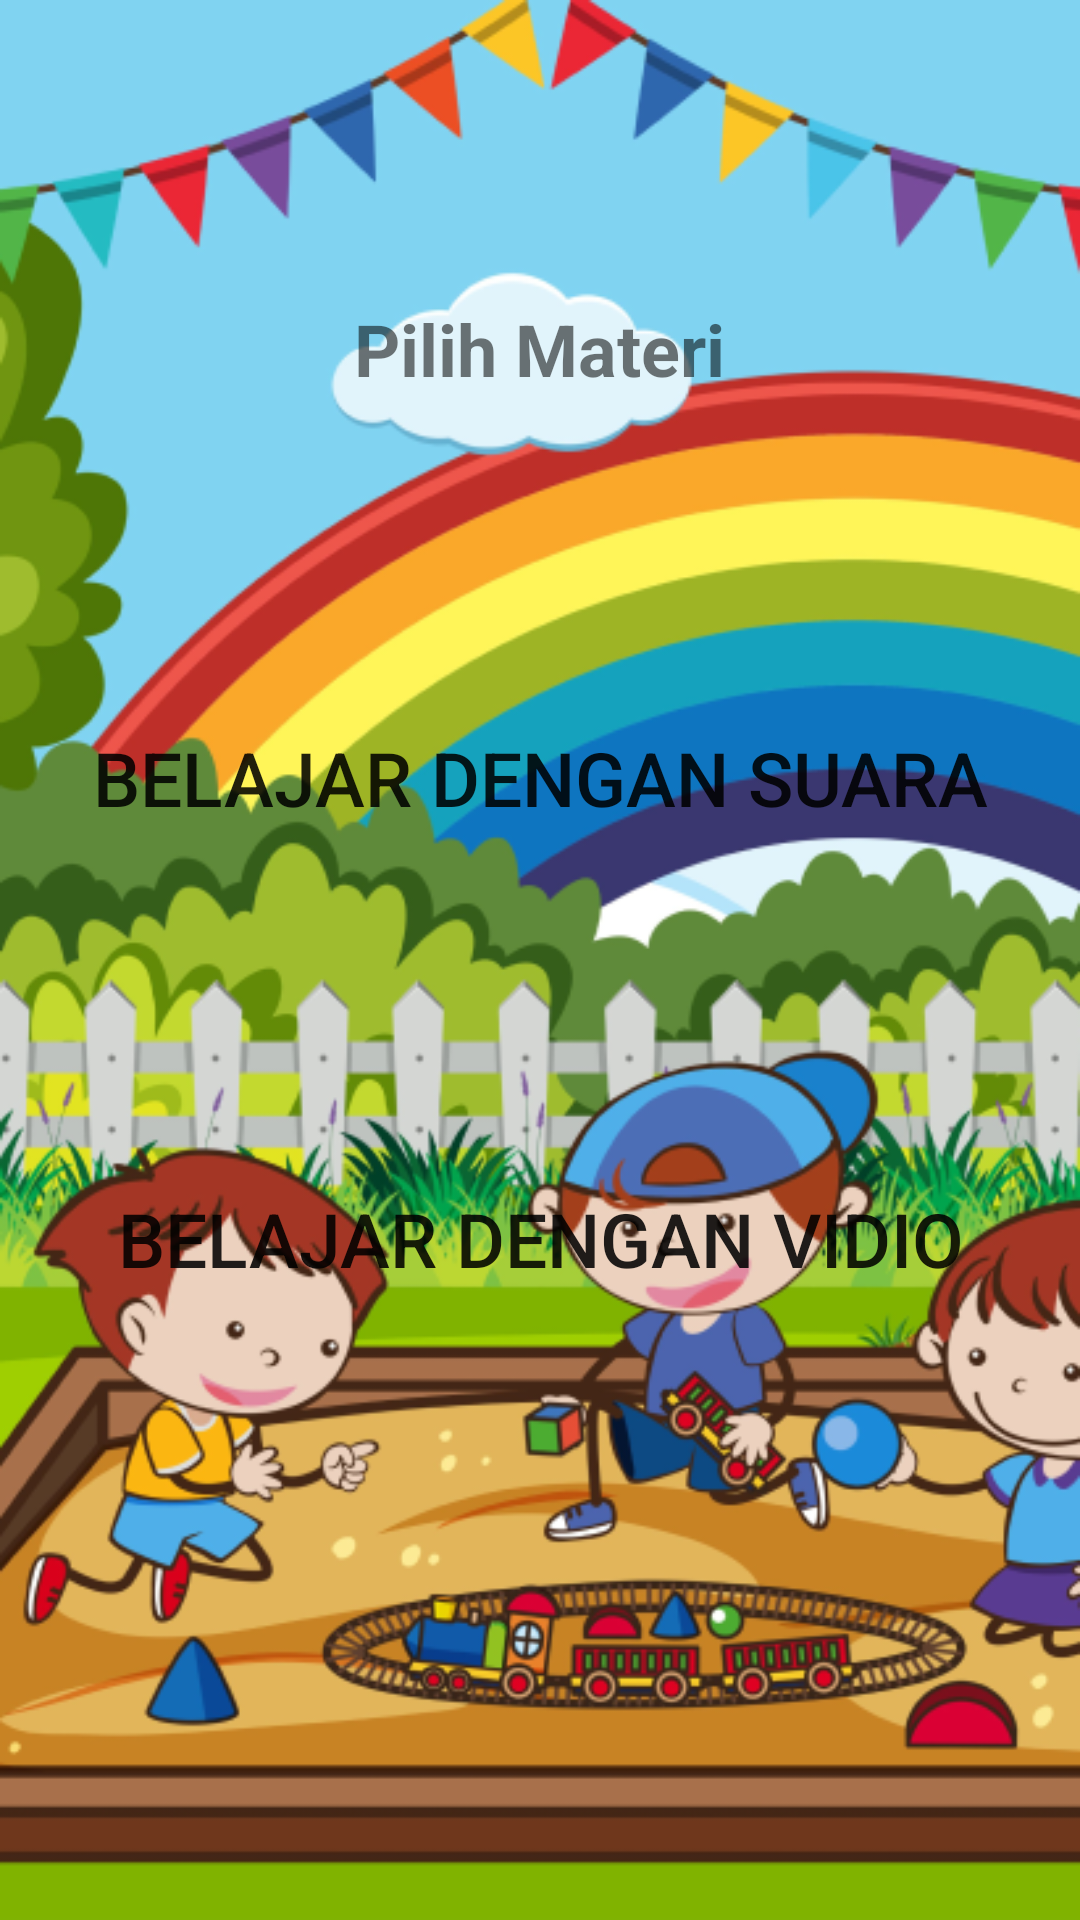

This screen was rendered from an Android layout file. Write that file and the resources it references.
<!-- AndroidManifest.xml: application theme Theme.BelajarBahasaInggris -->
<!-- res/layout/activity_materi_dan_suara.xml -->
<?xml version="1.0" encoding="utf-8"?>
<LinearLayout xmlns:android="http://schemas.android.com/apk/res/android"
    xmlns:app="http://schemas.android.com/apk/res-auto"
    xmlns:tools="http://schemas.android.com/tools"
    android:layout_width="match_parent"
    android:layout_height="match_parent"
    android:orientation="vertical"
    android:background="@drawable/bgutama"
    tools:context=".MateriDanSuara">

    <TextView
        android:id="@+id/tv_nama_siswa2"
        android:layout_width="wrap_content"
        android:layout_height="wrap_content"
        android:visibility="gone"/>

    <LinearLayout
        android:layout_width="match_parent"
        android:layout_height="wrap_content"
        android:layout_marginTop="100dp"
        android:gravity="center">
        <TextView
            android:layout_width="wrap_content"
            android:layout_height="wrap_content"
            android:text="Pilih Materi"
            android:textStyle="bold"
            android:textSize="24dp"/>

    </LinearLayout>


    <LinearLayout
        android:layout_width="match_parent"
        android:layout_height="wrap_content"
        android:layout_marginTop="100dp"
        android:gravity="center">
        <Button
            android:id="@+id/btn_Suara"
            android:layout_width="wrap_content"
            android:layout_height="wrap_content"
            android:layout_gravity="center"
            android:background="@drawable/ic_bg_button_biru"
            android:gravity="center"
            android:paddingVertical="10dp"
            android:paddingHorizontal="30dp"
            android:text="Belajar Dengan Suara"
            android:textSize="25dp" />


    </LinearLayout>
    <LinearLayout
        android:layout_width="match_parent"
        android:layout_height="wrap_content"
        android:layout_marginTop="100dp"
        android:gravity="center">
        <Button
            android:id="@+id/btn_Vidio"
            android:layout_width="wrap_content"
            android:layout_height="wrap_content"
            android:layout_gravity="center"
            android:background="@drawable/ic_bg_button_biru"
            android:gravity="center"
            android:paddingVertical="10dp"
            android:paddingHorizontal="30dp"
            android:text="Belajar Dengan Vidio"
            android:textSize="25dp" />


    </LinearLayout>


</LinearLayout>
<!-- resources referenced by this layout -->
<resources>
  <!-- drawable bgutama: png bitmap (drawable, 255587 bytes) -->
  <style name="Theme.BelajarBahasaInggris" parent="Theme.AppCompat.Light.NoActionBar">
          
          <item name="colorPrimary">@color/purple_500</item>
          <item name="colorPrimaryVariant">@color/purple_700</item>
          <item name="colorOnPrimary">@color/white</item>
          
          <item name="colorSecondary">@color/teal_200</item>
          <item name="colorSecondaryVariant">@color/teal_700</item>
          <item name="colorOnSecondary">@color/black</item>
          
          <item name="android:statusBarColor" tools:targetApi="l">?attr/colorPrimaryVariant</item>
          
      </style>
  <!-- not gathered from this repository: default colours our renderer supplied (Android Studio template values) -->
  <color name="purple_500">#FF6200EE</color>
  <color name="purple_700">#FF3700B3</color>
  <color name="teal_200">#FF03DAC5</color>
  <color name="teal_700">#FF018786</color>
  <color name="black">#FF000000</color>
  <color name="white">#FFFFFFFF</color>
</resources>
